Run: headless pygame with SDL's dummy video driver; simulated clock (each Clock.tick advances the game by its frame time, no real sleeping); random seed 0; keys injected as events and as key.get_pressed() state; no mouse input.
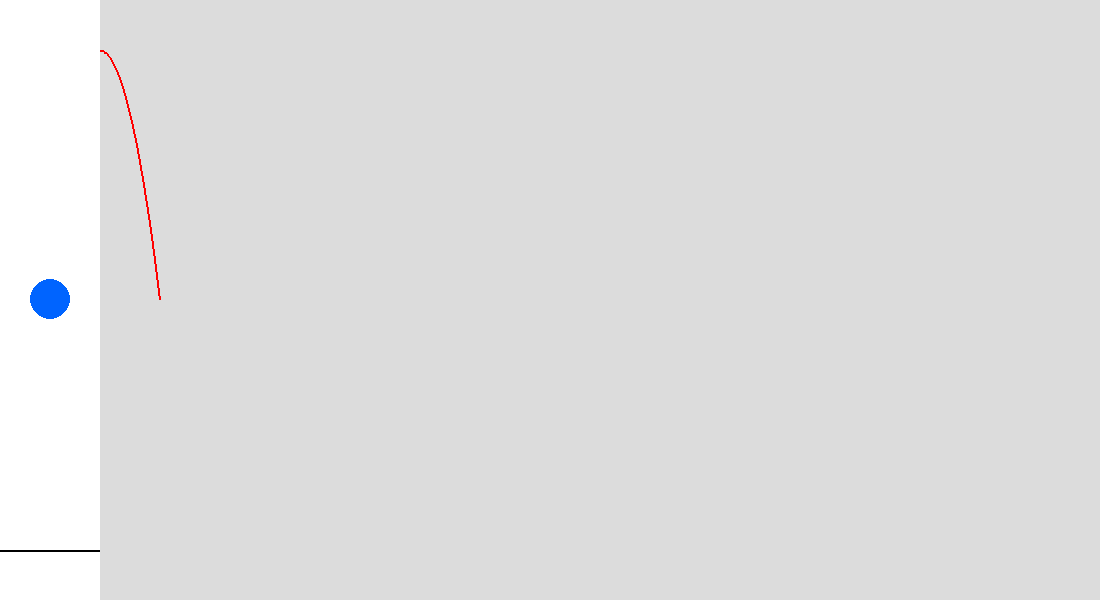
Frame 1 of 4 · flips 1–60 · no input
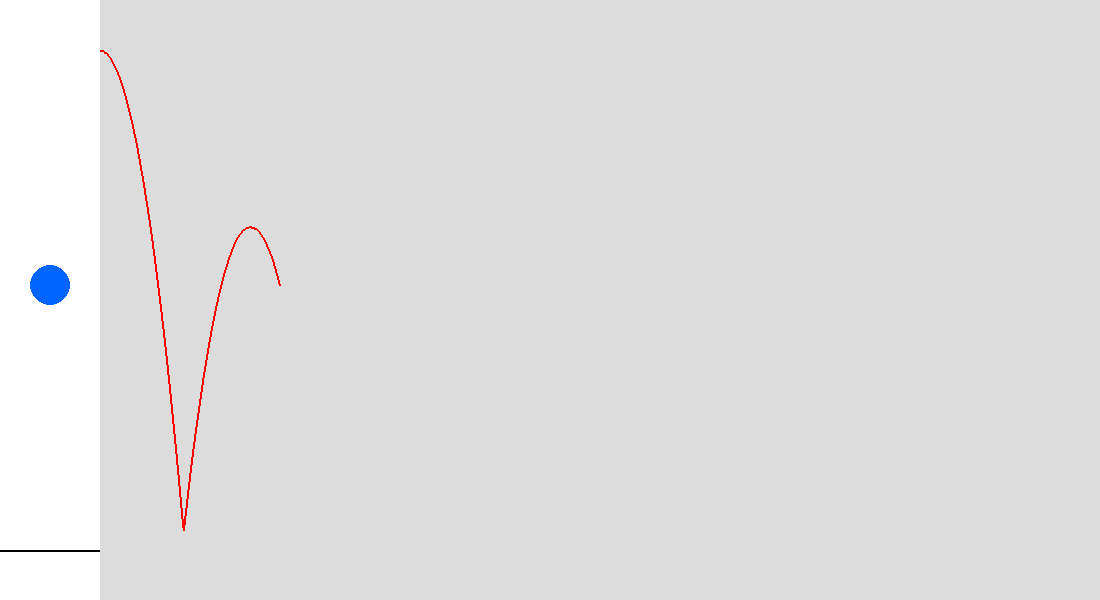
Frame 2 of 4 · flips 61–180 · tapped SPACE, RETURN · held RIGHT (→), D
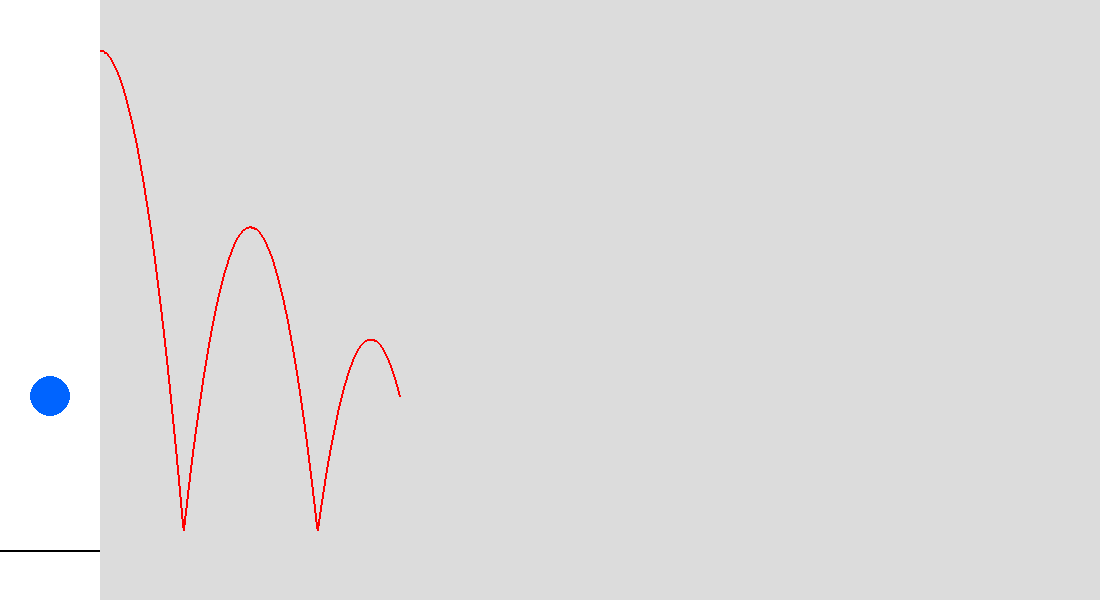
Frame 3 of 4 · flips 181–300 · held DOWN (↓), S
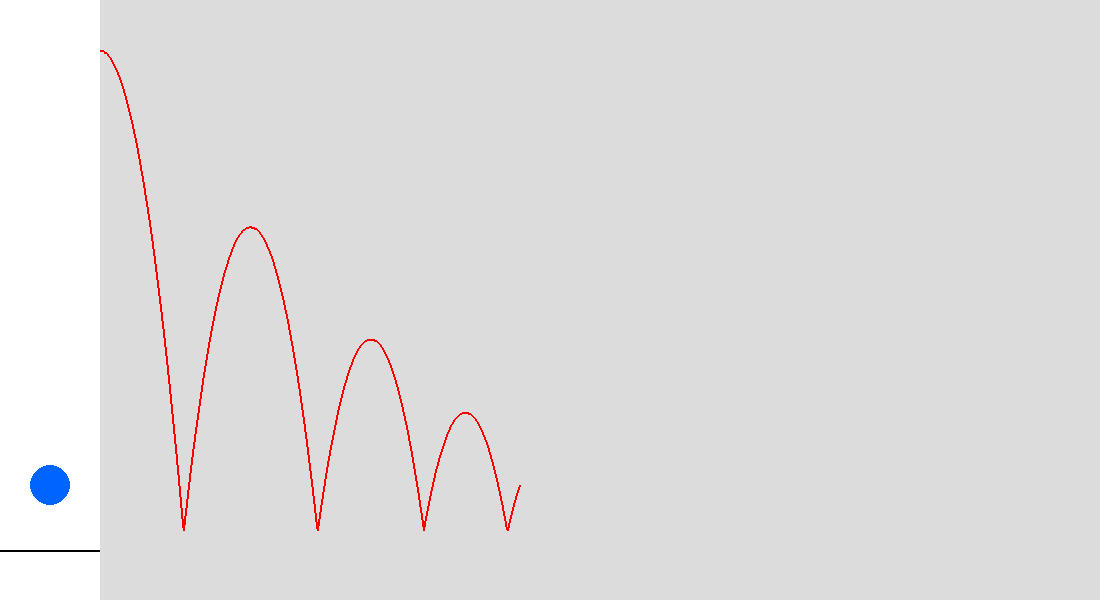
Frame 4 of 4 · flips 301–420 · held LEFT (←), A, UP (↑), W

The pygame program that drew these frames:

import pygame

pygame.init()

# Ekran boyutları
SIM_WIDTH = 100
GRAPH_WIDTH = 1000
HEIGHT = 600
WIDTH = SIM_WIDTH + GRAPH_WIDTH
screen = pygame.display.set_mode((WIDTH, HEIGHT))
pygame.display.set_caption("Zıplamalı Serbest Düşme + Yükseklik Grafiği")

# Renkler
WHITE = (255, 255, 255)
BLUE = (0, 100, 255)
BLACK = (0, 0, 0)
GRAY = (220, 220, 220)
GRAPH_COLOR = (255, 0, 0)

# Zemin
floor_y_px = HEIGHT - 50

# Zaman ve fizik sabitleri
FPS = 60
dt = 1 / FPS
pixel_per_meter = 50  # 1 m = 50 px
g = 9.81
damping = 0.8
threshold = 0.5

# Grafik verisi
graph_data = []
max_points = GRAPH_WIDTH
graph_stopped = False

class Ball:
    def __init__(self, x_px, y_px, radius_px, color, mass_kg):
        self.x = x_px
        self.y_px = y_px
        self.radius = radius_px
        self.color = color
        self.mass = mass_kg

        self.y_m = y_px / pixel_per_meter
        self.vy = 0
        self.ay = 0

    def update_physics(self):
        self.ay = g
        self.vy += self.ay * dt
        self.y_m += self.vy * dt

        self.y_px = self.y_m * pixel_per_meter

        if self.y_px + self.radius >= floor_y_px:
            self.y_px = floor_y_px - self.radius
            self.y_m = self.y_px / pixel_per_meter
            self.vy = -self.vy * damping

            if abs(self.vy) < threshold:
                self.vy = 0
                self.ay = 0

    def draw(self, screen):
        pygame.draw.circle(screen, self.color, (int(self.x), int(self.y_px)), self.radius)

ball = Ball(x_px=SIM_WIDTH // 2, y_px=50, radius_px=20, color=BLUE, mass_kg=2.0)

clock = pygame.time.Clock()
running = True

while running:
    screen.fill(WHITE)

    for event in pygame.event.get():
        if event.type == pygame.QUIT:
            running = False

    # Zemin çizgisi
    pygame.draw.line(screen, BLACK, (0, floor_y_px), (SIM_WIDTH, floor_y_px), 2)

    # Fizik güncelle
    ball.update_physics()
    ball.draw(screen)

    # Grafik alanı
    graph_x = SIM_WIDTH
    pygame.draw.rect(screen, GRAY, (graph_x, 0, GRAPH_WIDTH, HEIGHT))

    # Grafik verisi güncelle
    if not graph_stopped:
        graph_data.append(ball.y_px)
        if len(graph_data) > max_points:
            graph_data.pop(0)

    # Grafik çiz
    if len(graph_data) > 1:
        for i in range(len(graph_data) - 1):
            x1 = graph_x + i
            x2 = graph_x + i + 1
            y1 = int(graph_data[i])
            y2 = int(graph_data[i + 1])
            pygame.draw.line(screen, GRAPH_COLOR, (x1, y1), (x2, y2), 2)

    if ball.vy == 0:
        graph_stopped = True

    pygame.display.flip()
    clock.tick(FPS)

pygame.quit()
